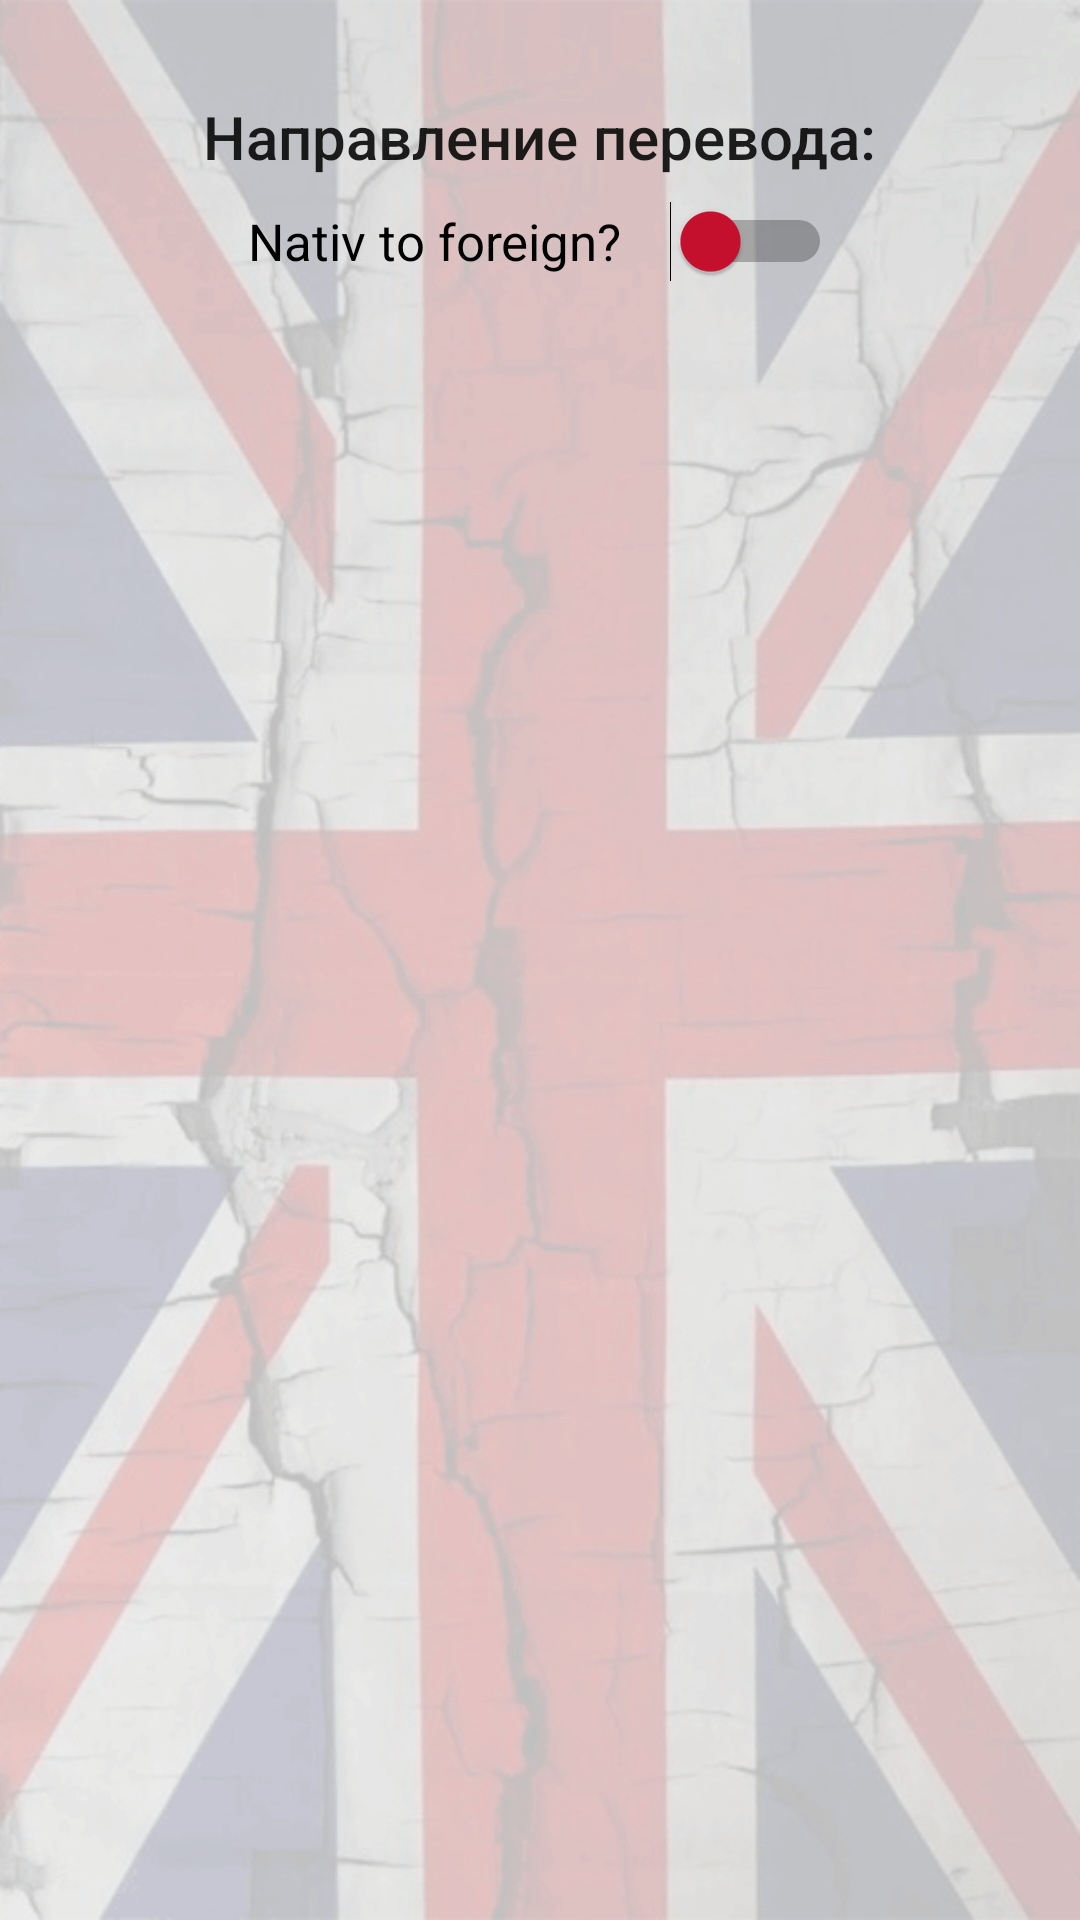

Here is an Android app screen rendered from its layout file. Give the layout XML and the strings, colors and styles it references.
<!-- AndroidManifest.xml: application theme Theme.EnglishDriller -->
<!-- res/layout/settings_layout.xml -->
<?xml version="1.0" encoding="utf-8"?>
<LinearLayout xmlns:android="http://schemas.android.com/apk/res/android"
    xmlns:app="http://schemas.android.com/apk/res-auto"
    xmlns:tools="http://schemas.android.com/tools"
    android:layout_width="match_parent"
    android:layout_height="match_parent"
    android:background="@drawable/union_jack"
    android:orientation="vertical"
    android:padding="16dp"
    tools:context=".ui.SettingsFragment">



    <TextView
        android:id="@+id/tv_translation_direction"
        android:layout_width="wrap_content"
        android:layout_height="wrap_content"
        android:layout_gravity="center_horizontal"
        android:layout_marginTop="16dp"
        android:text="@string/translation_direction"
        android:textAppearance="@style/TextAppearance.AppCompat.Title" />


    <Switch
        android:id="@+id/switch_translation_direction"
        android:layout_width="wrap_content"
        android:layout_height="wrap_content"
        android:layout_gravity="center_horizontal"
        android:layout_marginTop="8dp"
        android:switchPadding="16dp"
        android:text="Nativ to foreign?"
        android:textSize="17sp"
        android:thumbTint="@color/colorRed"/>


</LinearLayout>
<!-- resources referenced by this layout -->
<resources>
  <color name="colorRed">#C8102E</color>
  <!-- drawable union_jack: png bitmap (drawable-v24, 136201 bytes) -->
  <string name="translation_direction">Направление перевода:</string>
  <style name="Theme.EnglishDriller" parent="Theme.MaterialComponents.DayNight.NoActionBar">
          
          <item name="colorPrimary">@color/colorBlue</item>
          <item name="colorPrimaryVariant">@color/colorBlue</item>
          <item name="colorOnPrimary">@color/white</item>
          
          <item name="colorSecondary">@color/colorRed</item>
          <item name="colorSecondaryVariant">@color/teal_700</item>
          <item name="colorOnSecondary">@color/black</item>
          
          <item name="android:statusBarColor" tools:targetApi="l">?attr/colorPrimaryVariant</item>
          
      </style>
  <color name="colorBlue">#012169</color>
  <color name="white">#FFFFFFFF</color>
  <color name="teal_700">#FF018786</color>
  <color name="black">#FF000000</color>
</resources>
